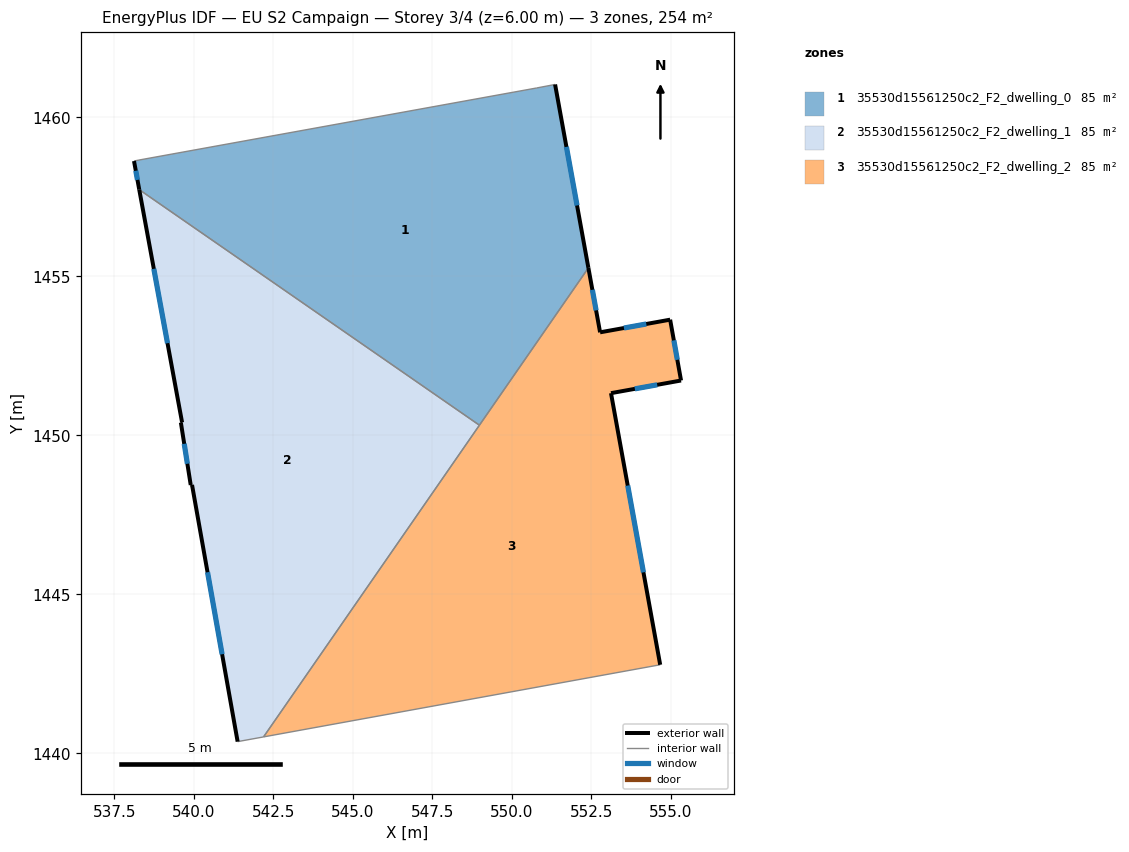
=== STOREY PLAN SPEC (per zone: floor XY polygon, exterior-wall plan segments, windows/doors) ===
zone 1: 35530d15561250c2_F2_dwelling_0  (84.7 m²)
  floor: (551.36, 1461.03) (552.41, 1455.26) (548.98, 1450.32) (538.28, 1457.72) (538.12, 1458.62) (538.28, 1458.66) (550.78, 1460.92)
  exterior wall: (538.12, 1458.62) – (538.29, 1457.72)  [0.9 m]
    window: (538.18, 1458.32) – (538.23, 1458.03)  [0.3 m²]
  exterior wall: (552.41, 1455.26) – (551.36, 1461.03)  [5.9 m]
    window: (552.05, 1457.23) – (551.72, 1459.07)  [1.8 m²]
  interior walls: 5
zone 2: 35530d15561250c2_F2_dwelling_1  (84.7 m²)
  floor: (548.98, 1450.32) (542.19, 1440.51) (541.38, 1440.37) (539.94, 1448.44) (539.90, 1448.43) (539.59, 1450.40) (539.63, 1450.40) (538.28, 1457.72)
  exterior wall: (539.94, 1448.44) – (541.38, 1440.37)  [8.2 m]
    window: (540.43, 1445.69) – (540.89, 1443.11)  [2.5 m²]
  exterior wall: (539.90, 1448.43) – (539.94, 1448.44)  [0.0 m]
  exterior wall: (539.59, 1450.40) – (539.90, 1448.43)  [2.0 m]
    window: (539.70, 1449.73) – (539.80, 1449.10)  [0.6 m²]
  exterior wall: (539.63, 1450.40) – (539.59, 1450.40)  [0.0 m]
  exterior wall: (538.29, 1457.72) – (539.63, 1450.40)  [7.4 m]
    window: (538.74, 1455.23) – (539.17, 1452.89)  [2.3 m²]
  interior walls: 3
zone 3: 35530d15561250c2_F2_dwelling_2  (84.8 m²)
  floor: (554.98, 1453.63) (555.32, 1451.72) (553.12, 1451.32) (554.67, 1442.78) (542.19, 1440.51) (552.41, 1455.26) (552.78, 1453.24)
  exterior wall: (553.12, 1451.32) – (555.32, 1451.72)  [2.2 m]
    window: (553.87, 1451.46) – (554.57, 1451.59)  [0.7 m²]
  exterior wall: (554.67, 1442.78) – (553.12, 1451.32)  [8.7 m]
    window: (554.14, 1445.69) – (553.65, 1448.42)  [2.7 m²]
  exterior wall: (552.78, 1453.24) – (552.41, 1455.26)  [2.1 m]
    window: (552.65, 1453.93) – (552.54, 1454.57)  [0.6 m²]
  exterior wall: (554.98, 1453.63) – (552.78, 1453.24)  [2.2 m]
    window: (554.23, 1453.50) – (553.53, 1453.37)  [0.7 m²]
  exterior wall: (555.32, 1451.72) – (554.98, 1453.63)  [1.9 m]
    window: (555.21, 1452.37) – (555.10, 1452.98)  [0.6 m²]
  interior walls: 3

=== DERIVED (storey summary) ===
Building: EU S2 Campaign
Storey: 3 of 4  (floor level z = 6.00 m)
Storey gross floor area: 254.2 m²
Zones on this storey: 3
  - 35530d15561250c2_F2_dwelling_0: floor 84.7 m²; exterior wall 6.8 m (20.3 m²); 2 window(s) 2.1 m²; WWR 10.2%
  - 35530d15561250c2_F2_dwelling_1: floor 84.7 m²; exterior wall 17.7 m (53.1 m²); 3 window(s) 5.4 m²; WWR 10.2%
  - 35530d15561250c2_F2_dwelling_2: floor 84.8 m²; exterior wall 17.2 m (51.5 m²); 5 window(s) 5.3 m²; WWR 10.2%
Zone adjacency (shared interzone walls):
  - 35530d15561250c2_F2_dwelling_0 ↔ 35530d15561250c2_F2_dwelling_1
  - 35530d15561250c2_F2_dwelling_0 ↔ 35530d15561250c2_F2_dwelling_2
  - 35530d15561250c2_F2_dwelling_1 ↔ 35530d15561250c2_F2_dwelling_2